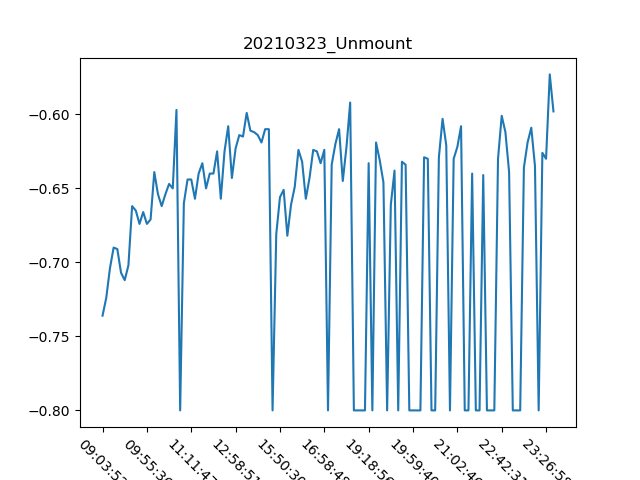

The table this chart was drawn from, first rows:
, Date, Time, Unmount
0, 23/03/21, 09:03:52, -0.736
1, 23/03/21, 09:10:42, -0.724
2, 23/03/21, 09:16:37, -0.704
3, 23/03/21, 09:22:25, -0.69
4, 23/03/21, 09:27:57, -0.691
5, 23/03/21, 09:28:58, -0.707
6, 23/03/21, 09:35:29, -0.712
7, 23/03/21, 09:36:57, -0.702
8, 23/03/21, 09:42:45, -0.662
9, 23/03/21, 09:46:46, -0.665
10, 23/03/21, 09:50:14, -0.674
11, 23/03/21, 09:52:42, -0.666
12, 23/03/21, 09:55:36, -0.674
13, 23/03/21, 09:58:31, -0.671
14, 23/03/21, 10:03:11, -0.639
15, 23/03/21, 10:07:53, -0.654
16, 23/03/21, 10:10:06, -0.662
17, 23/03/21, 10:10:52, -0.654
18, 23/03/21, 10:14:56, -0.647
19, 23/03/21, 10:20:20, -0.65
20, 23/03/21, 10:46:18, -0.597
21, 23/03/21, 10:57:08, -0.8
22, 23/03/21, 11:04:29, -0.66
23, 23/03/21, 11:06:40, -0.644
24, 23/03/21, 11:11:47, -0.644
25, 23/03/21, 11:33:59, -0.657
26, 23/03/21, 11:42:39, -0.64
27, 23/03/21, 11:47:31, -0.633
28, 23/03/21, 11:50:55, -0.65
29, 23/03/21, 11:59:54, -0.64
30, 23/03/21, 12:08:43, -0.64
31, 23/03/21, 12:12:12, -0.625
32, 23/03/21, 12:22:56, -0.657
33, 23/03/21, 12:31:37, -0.625
34, 23/03/21, 12:43:44, -0.608
35, 23/03/21, 12:50:52, -0.643
36, 23/03/21, 12:58:51, -0.623
37, 23/03/21, 13:07:53, -0.614
38, 23/03/21, 13:15:06, -0.615
39, 23/03/21, 13:24:32, -0.599
40, 23/03/21, 13:31:00, -0.611
41, 23/03/21, 13:35:11, -0.612
42, 23/03/21, 13:38:00, -0.614
43, 23/03/21, 13:39:02, -0.619
44, 23/03/21, 13:41:25, -0.61
45, 23/03/21, 13:43:57, -0.61
46, 23/03/21, 15:37:39, -0.8
47, 23/03/21, 15:45:13, -0.681
48, 23/03/21, 15:50:30, -0.656
49, 23/03/21, 15:57:23, -0.651
50, 23/03/21, 16:07:28, -0.682
51, 23/03/21, 16:13:55, -0.661
52, 23/03/21, 16:17:08, -0.649
53, 23/03/21, 16:25:18, -0.624
54, 23/03/21, 16:28:19, -0.632
55, 23/03/21, 16:31:08, -0.657
56, 23/03/21, 16:37:04, -0.643
57, 23/03/21, 16:42:32, -0.624
58, 23/03/21, 16:52:34, -0.625
59, 23/03/21, 16:55:27, -0.633
... 63 more rows
